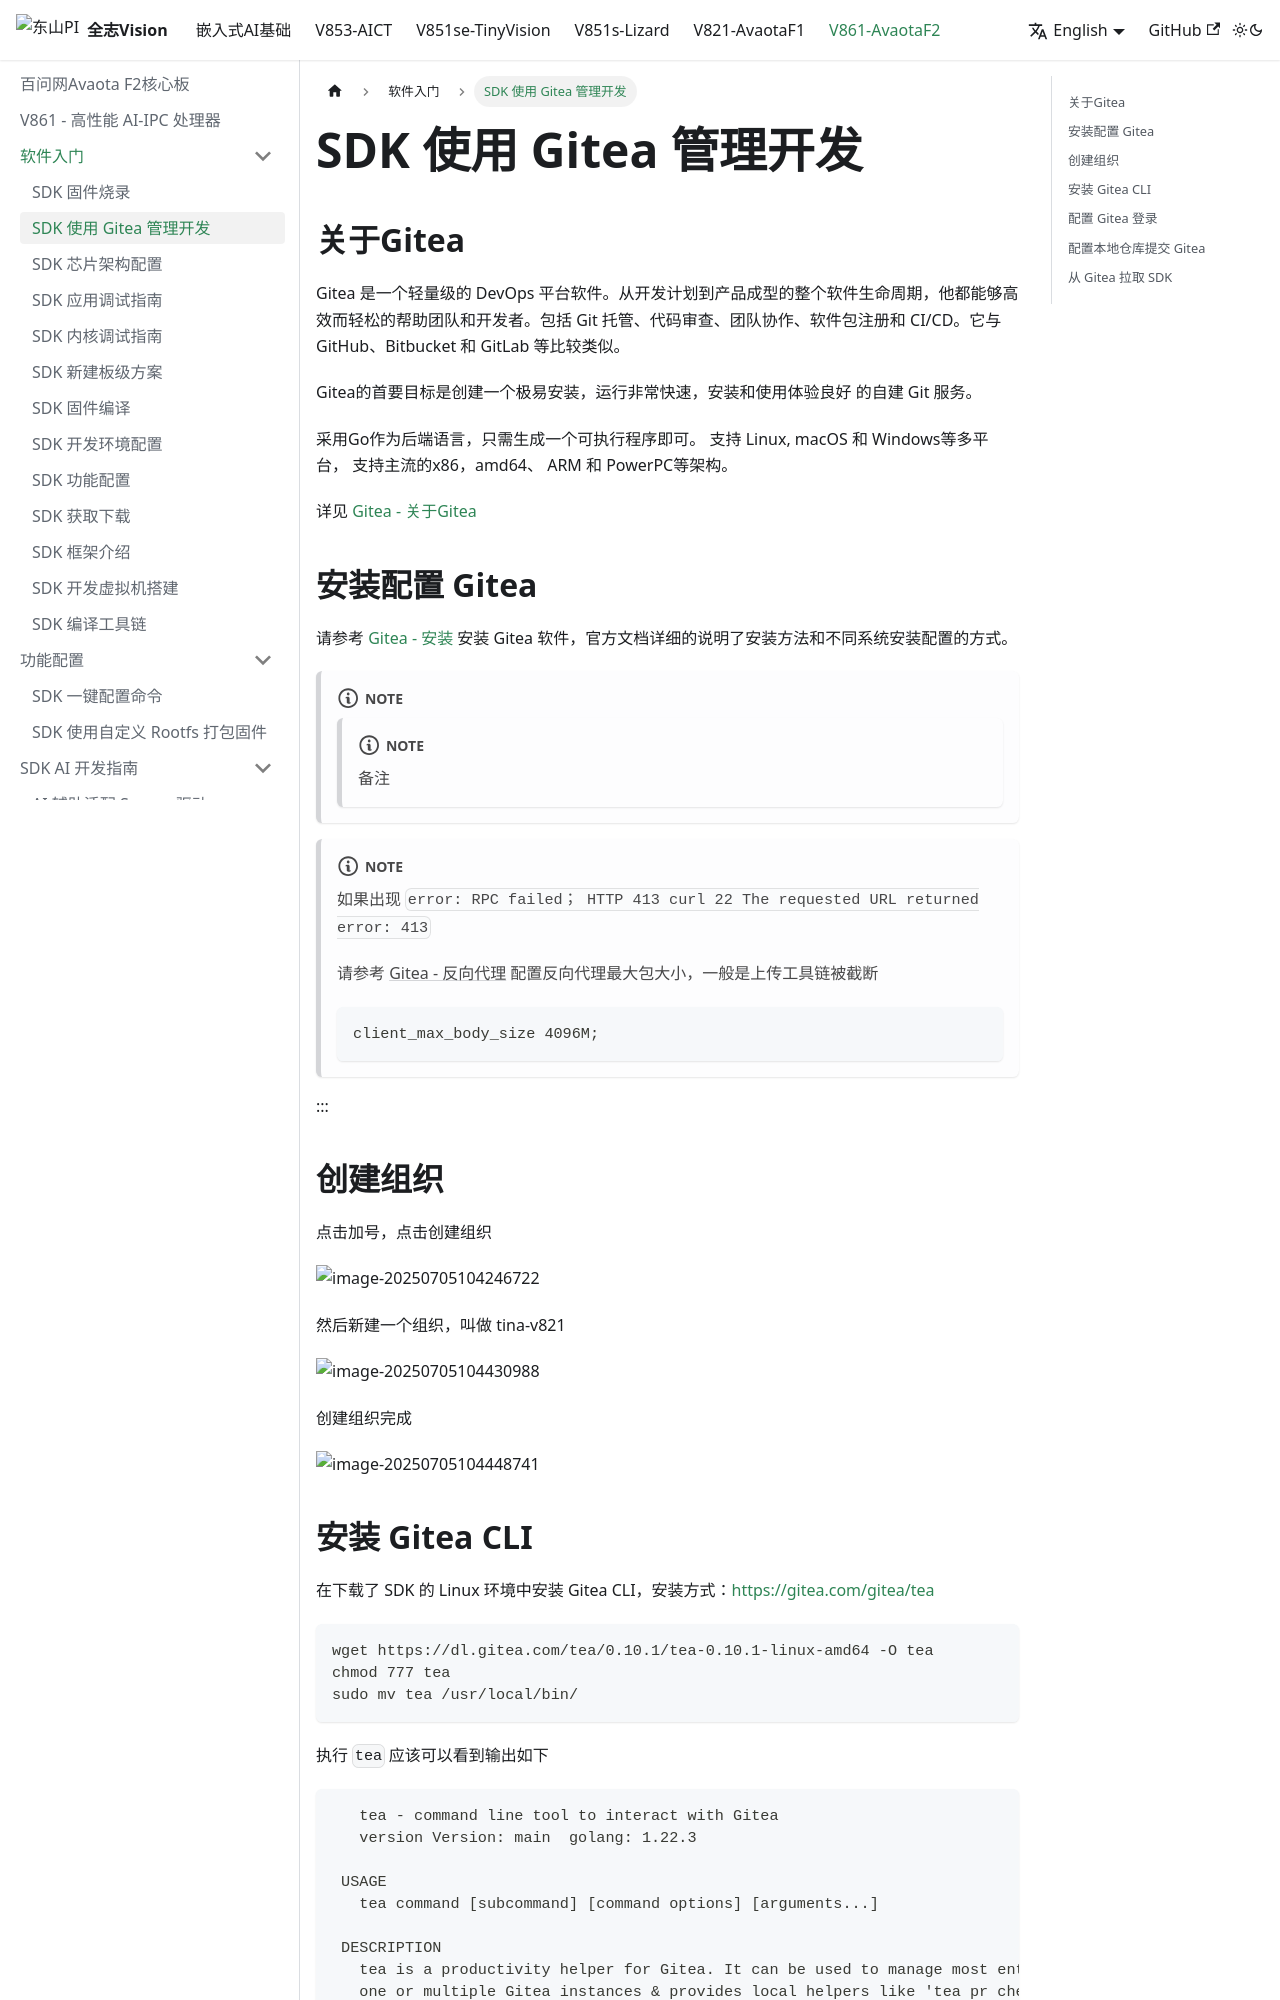

repository: 100askTeam/AllwinnerVisionIC-Docs · page: en/docs/v861-AvaotaF2/software/sdk-gitea/index.html · generator: docusaurus

---
sidebar_position: 2
---

# SDK 使用 Gitea 管理开发

## 关于Gitea

Gitea 是一个轻量级的 DevOps 平台软件。从开发计划到产品成型的整个软件生命周期，他都能够高效而轻松的帮助团队和开发者。包括 Git 托管、代码审查、团队协作、软件包注册和 CI/CD。它与 GitHub、Bitbucket 和 GitLab 等比较类似。

Gitea的首要目标是创建一个极易安装，运行非常快速，安装和使用体验良好 的自建 Git 服务。

采用Go作为后端语言，只需生成一个可执行程序即可。 支持 Linux, macOS 和 Windows等多平台， 支持主流的x86，amd64、 ARM 和 PowerPC等架构。

详见 [Gitea - 关于Gitea](https://docs.gitea.com/zh-cn/)

## 安装配置 Gitea

请参考 [Gitea - 安装](https://docs.gitea.com/zh-cn/category/installation) 安装 Gitea 软件，官方文档详细的说明了安装方法和不同系统安装配置的方式。

:::note

:::note

备注

:::
:::note

如果出现 `error: RPC failed； HTTP 413 curl 22 The requested URL returned error: 413`

请参考 [Gitea - 反向代理](https://docs.gitea.com/zh-cn/administration/reverse-proxies) 配置反向代理最大包大小，一般是上传工具链被截断

```
client_max_body_size 4096M;
```

:::

:::

## 创建组织

点击加号，点击创建组织

![image-20250705104246722](images/image-20250705104246722-ddb636abf29c741653292c467144c066.png)

然后新建一个组织，叫做 tina-v821

![image-20250705104430988](images/image-20250705104430988-0a674c437553dc7f6b3ee137d8ef300e.png)

创建组织完成

![image-20250705104448741](images/image-20250705104448741-36468e800826ba20d1384f325007b0c9.png)
